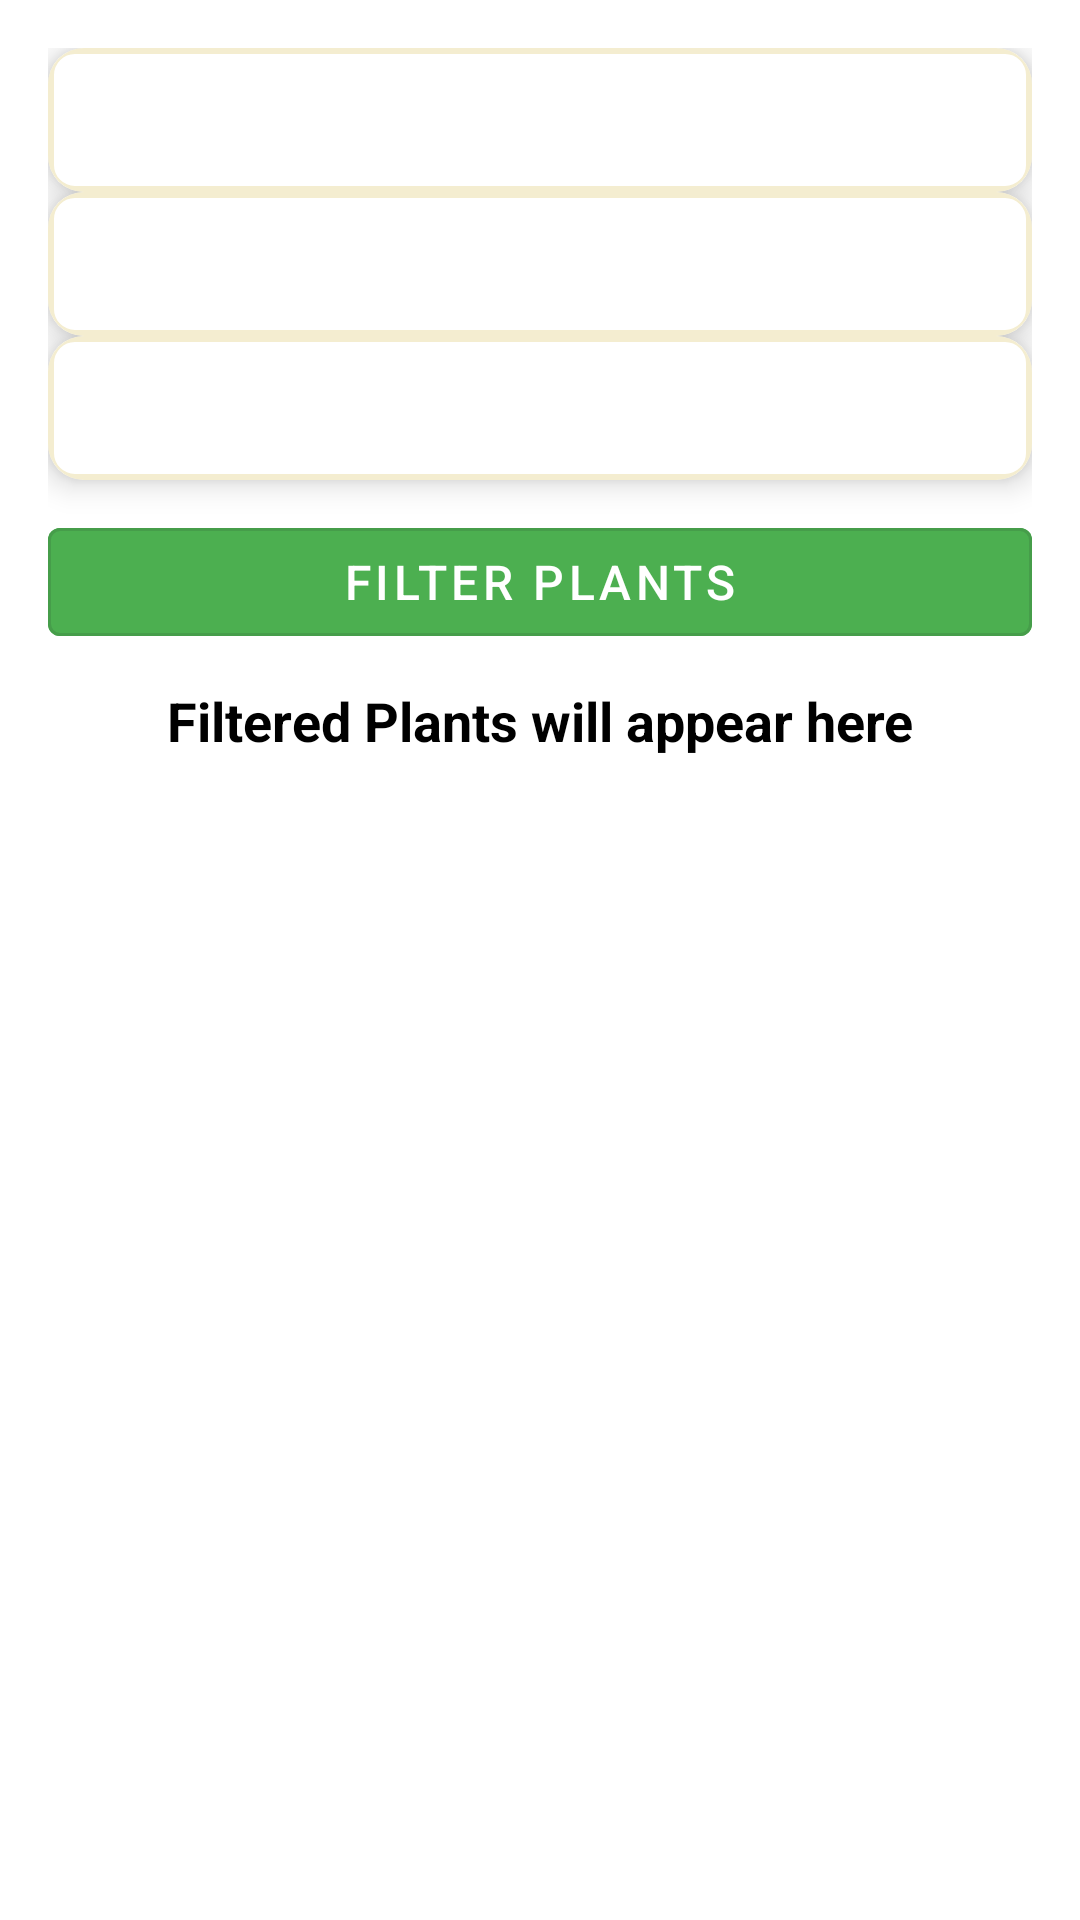

Here is an Android app screen rendered from its layout file. Give the layout XML and the strings, colors and styles it references.
<!-- AndroidManifest.xml: application theme Theme.EcoGrowPlanner -->
<!-- res/layout/activity_selection.xml -->
<?xml version="1.0" encoding="utf-8"?>
<LinearLayout xmlns:android="http://schemas.android.com/apk/res/android"
    xmlns:app="http://schemas.android.com/apk/res-auto"
    android:layout_width="match_parent"
    android:layout_height="match_parent"
    android:orientation="vertical"
    android:padding="16dp"
    android:background="@color/white">

    
    <androidx.cardview.widget.CardView
        android:layout_width="match_parent"
        android:layout_height="wrap_content"
        app:cardCornerRadius="12dp"
        app:cardElevation="6dp"
        android:padding="8dp">

        <Spinner
            android:id="@+id/spinnerClimate"
            android:layout_width="match_parent"
            android:layout_height="wrap_content"
            android:minHeight="48dp"
            android:background="@drawable/spinner_background"/>
    </androidx.cardview.widget.CardView>

    <androidx.cardview.widget.CardView
        android:layout_width="match_parent"
        android:layout_height="wrap_content"
        app:cardCornerRadius="12dp"
        app:cardElevation="6dp"
        android:padding="8dp">

        <Spinner
            android:id="@+id/spinnerSoil"
            android:layout_width="match_parent"
            android:layout_height="wrap_content"
            android:minHeight="48dp"
            android:background="@drawable/spinner_background"/>
    </androidx.cardview.widget.CardView>

    <androidx.cardview.widget.CardView
        android:layout_width="match_parent"
        android:layout_height="wrap_content"
        app:cardCornerRadius="12dp"
        app:cardElevation="6dp"
        android:padding="8dp">

        <Spinner
            android:id="@+id/spinnerPlantType"
            android:layout_width="match_parent"
            android:layout_height="wrap_content"
            android:minHeight="48dp"
            android:background="@drawable/spinner_background"/>
    </androidx.cardview.widget.CardView>

    
    <com.google.android.material.button.MaterialButton
        android:id="@+id/btnFilter"
        android:layout_width="match_parent"
        android:layout_height="wrap_content"
        android:text="Filter Plants"
        style="@style/Widget.MaterialComponents.Button.OutlinedButton"
        android:textSize="16sp"
        android:backgroundTint="@color/green1"
        android:textColor="@color/white"
        android:layout_marginTop="10dp"/>

    
    <TextView
        android:id="@+id/txtFilteredPlants"
        android:layout_width="match_parent"
        android:layout_height="wrap_content"
        android:text="Filtered Plants will appear here"
        android:textSize="18sp"
        android:textStyle="bold"
        android:gravity="center"
        android:textColor="@color/black"
        android:paddingTop="10dp" />

    
    <androidx.cardview.widget.CardView
        android:layout_width="match_parent"
        android:layout_height="wrap_content"
        app:cardCornerRadius="12dp"
        app:cardElevation="6dp"
        android:padding="10dp">

        <androidx.recyclerview.widget.RecyclerView
            android:id="@+id/recyclerViewPlants"
            android:layout_width="match_parent"
            android:layout_height="wrap_content"
            android:nestedScrollingEnabled="false"/>
    </androidx.cardview.widget.CardView>

</LinearLayout>
<!-- resources referenced by this layout -->
<resources>
  <color name="black">#FF000000</color>
  <color name="green1">#4CAF50</color>
  <color name="white">#FFFFFFFF</color>
  <!-- drawable spinner_background (drawable) -->
  <?xml version="1.0" encoding="utf-8"?>
  
  <shape xmlns:android="http://schemas.android.com/apk/res/android"
      android:shape="rectangle">
      <corners android:radius="8dp"/>
      <solid android:color="@android:color/white"/>
      <stroke android:width="2dp" android:color="@color/gray"/>
  </shape>
  <style name="Theme.EcoGrowPlanner" parent="Base.Theme.EcoGrowPlanner" />
  <color name="gray">#F4EDD0</color>
  <style name="Base.Theme.EcoGrowPlanner" parent="Theme.Material3.DayNight.NoActionBar">
          
          
      </style>
</resources>
